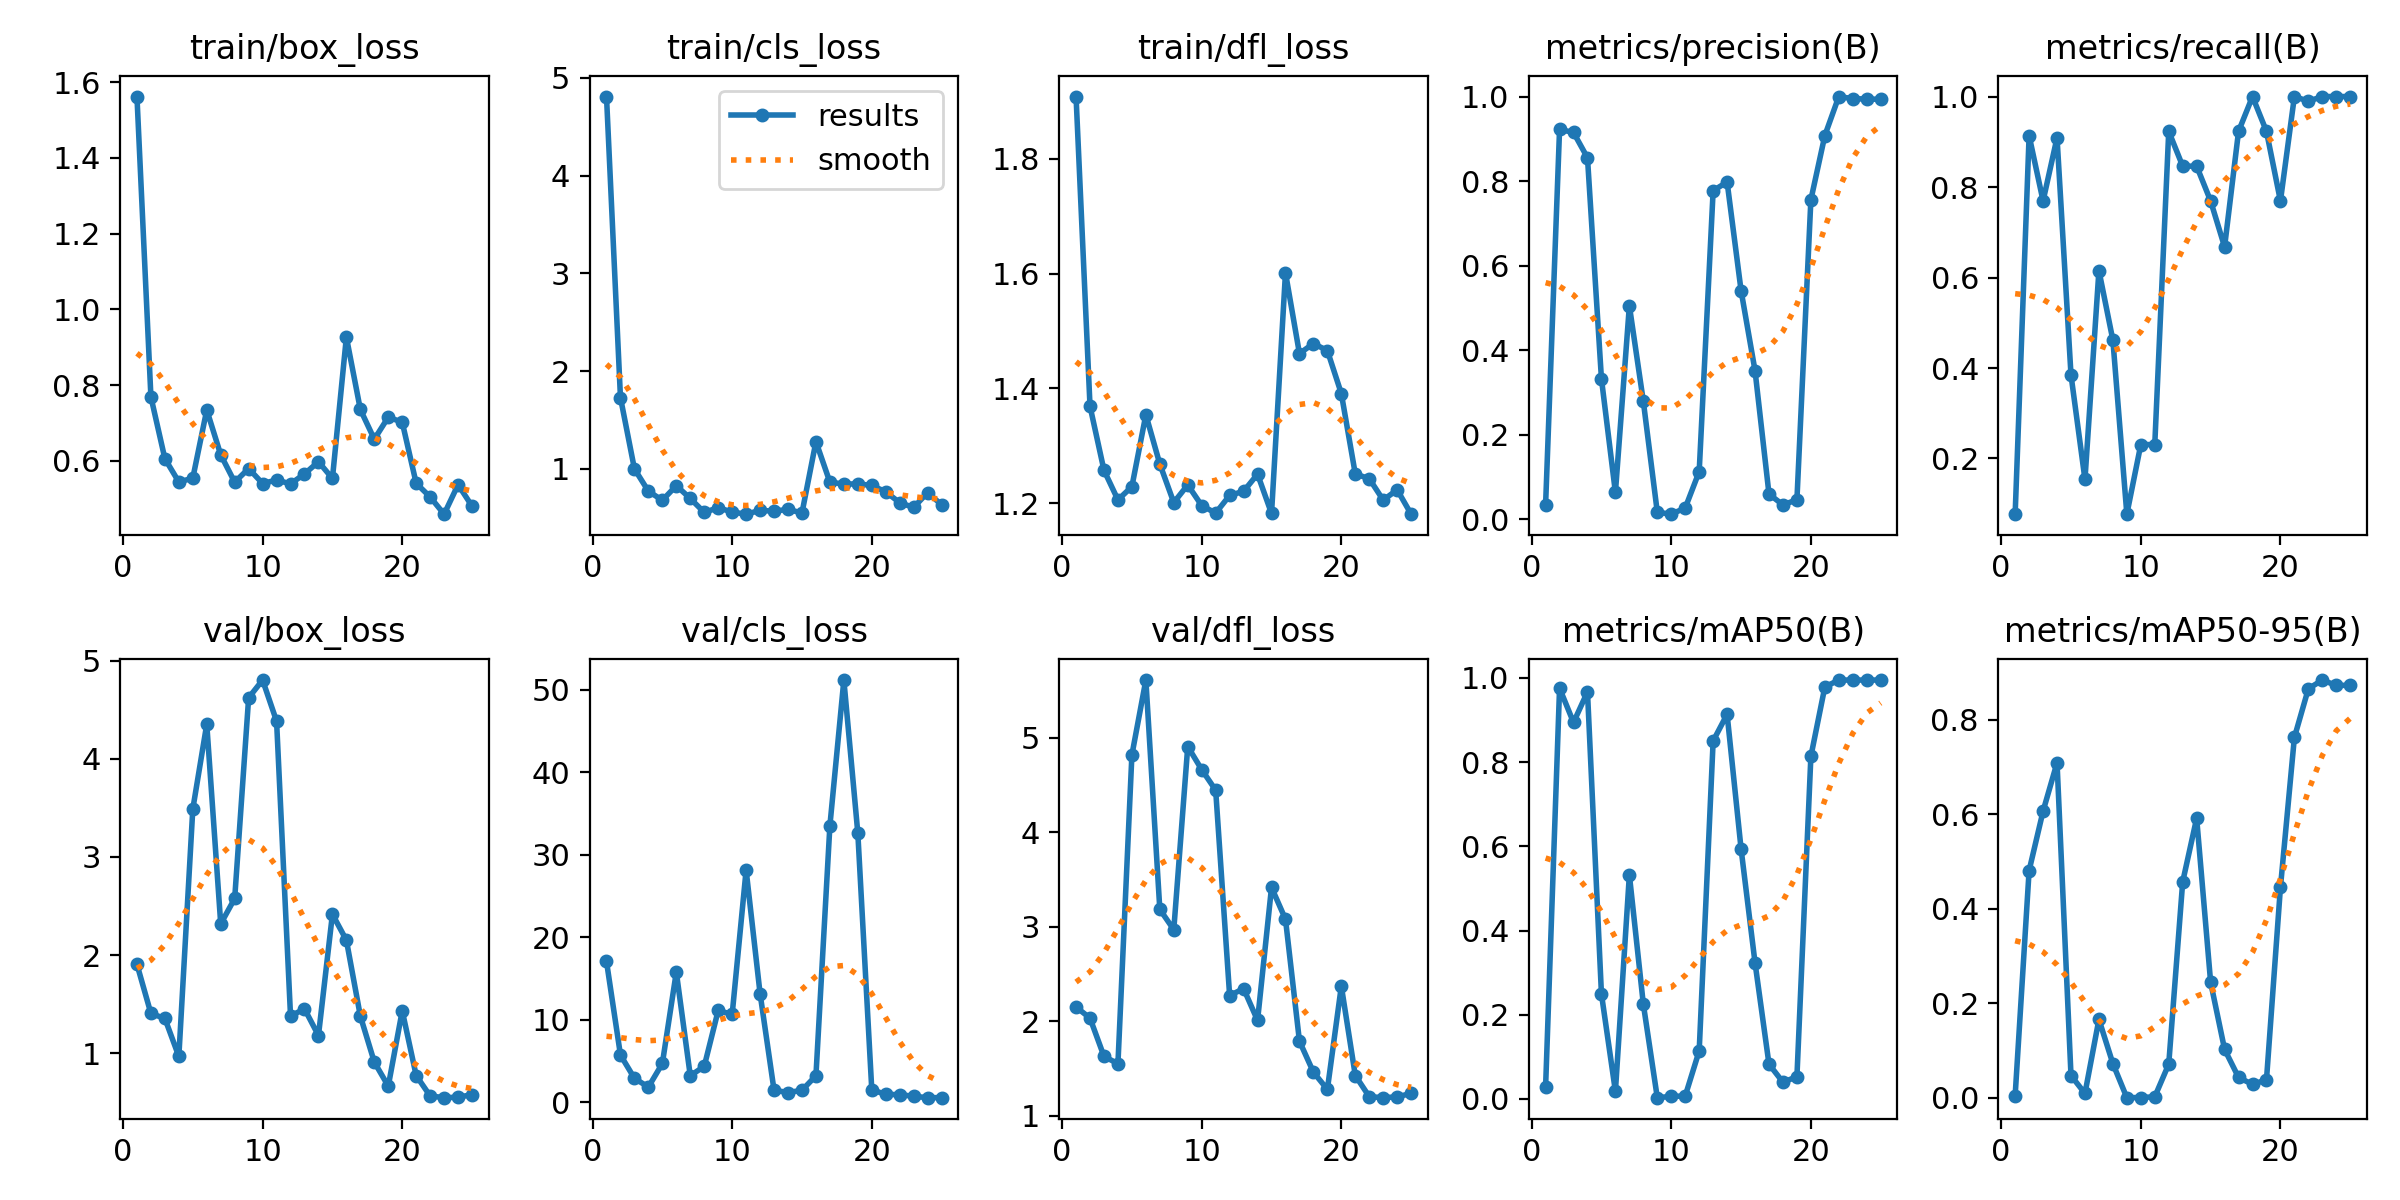

Values plotted in this chart, from the file beside it:
epoch, train/box_loss, train/cls_loss, train/dfl_loss, metrics/precision(B), metrics/recall(B), metrics/mAP50(B), metrics/mAP50-95(B), val/box_loss, val/cls_loss, val/dfl_loss, lr/pg0, lr/pg1, lr/pg2
1, 1.562, 4.809, 1.908, 0.03452, 0.07692, 0.02872, 0.0049, 1.906, 17.08, 2.151, 0.00016, 0.00016, 0.00016
2, 0.7692, 1.728, 1.369, 0.9223, 0.9137, 0.9757, 0.4807, 1.405, 5.724, 2.033, 0.0003265, 0.0003265, 0.0003265
3, 0.6061, 0.9989, 1.258, 0.915, 0.7692, 0.8942, 0.6063, 1.354, 2.905, 1.629, 0.0004788, 0.0004788, 0.0004788
4, 0.5444, 0.7706, 1.206, 0.8551, 0.909, 0.9671, 0.7088, 0.9668, 1.838, 1.551, 0.0006168, 0.0006168, 0.0006168
5, 0.5545, 0.677, 1.229, 0.3321, 0.3846, 0.2493, 0.04724, 3.488, 4.699, 4.818, 0.0007406, 0.0007406, 0.0007406
6, 0.7346, 0.827, 1.354, 0.06338, 0.1538, 0.01827, 0.00943, 4.353, 15.79, 5.611, 0.0008501, 0.0008501, 0.0008501
7, 0.6162, 0.6955, 1.268, 0.5051, 0.6154, 0.5323, 0.1659, 2.318, 3.216, 3.184, 0.0009454, 0.0009454, 0.0009454
8, 0.5439, 0.5535, 1.201, 0.2788, 0.4615, 0.2251, 0.07239, 2.577, 4.356, 2.969, 0.001026, 0.001026, 0.001026
9, 0.5799, 0.6012, 1.232, 0.01649, 0.07692, 0.00314, 0.00045, 4.622, 11.13, 4.908, 0.001093, 0.001093, 0.001093
10, 0.5404, 0.5569, 1.196, 0.01196, 0.2308, 0.00612, 0.00079, 4.803, 10.65, 4.663, 0.001146, 0.001146, 0.001146
11, 0.5497, 0.5351, 1.183, 0.02666, 0.2308, 0.00717, 0.00232, 4.384, 28.16, 4.446, 0.001184, 0.001184, 0.001184
12, 0.5395, 0.574, 1.214, 0.1126, 0.9231, 0.1143, 0.07133, 1.378, 13.17, 2.272, 0.001129, 0.001129, 0.001129
13, 0.5657, 0.5658, 1.221, 0.7772, 0.8461, 0.8505, 0.457, 1.452, 1.454, 2.346, 0.001129, 0.001129, 0.001129
14, 0.5979, 0.5842, 1.251, 0.7979, 0.8461, 0.9137, 0.5914, 1.18, 1.181, 2.009, 0.00105, 0.00105, 0.00105
15, 0.5537, 0.547, 1.182, 0.541, 0.7692, 0.5942, 0.2447, 2.416, 1.448, 3.417, 0.0009704, 0.0009704, 0.0009704
16, 0.9271, 1.278, 1.601, 0.3515, 0.6678, 0.3235, 0.1027, 2.152, 3.215, 3.079, 0.0008912, 0.0008912, 0.0008912
17, 0.7359, 0.8626, 1.461, 0.05957, 0.9231, 0.08271, 0.04334, 1.379, 33.54, 1.79, 0.000812, 0.000812, 0.000812
18, 0.6573, 0.8434, 1.478, 0.03387, 1, 0.03988, 0.02858, 0.9095, 51.2, 1.462, 0.0007328, 0.0007328, 0.0007328
19, 0.7156, 0.8447, 1.466, 0.04615, 0.9231, 0.05294, 0.03822, 0.6646, 32.64, 1.279, 0.0006536, 0.0006536, 0.0006536
20, 0.7023, 0.8294, 1.391, 0.7558, 0.7692, 0.8137, 0.4452, 1.433, 1.514, 2.372, 0.0005744, 0.0005744, 0.0005744
21, 0.541, 0.7638, 1.251, 0.9078, 1, 0.9786, 0.7623, 0.7718, 0.949, 1.426, 0.0004952, 0.0004952, 0.0004952
22, 0.5048, 0.6528, 1.243, 1, 0.9897, 0.995, 0.8652, 0.5642, 0.9221, 1.202, 0.000416, 0.000416, 0.000416
23, 0.4594, 0.6035, 1.206, 0.9951, 1, 0.995, 0.8836, 0.5468, 0.7218, 1.192, 0.0003368, 0.0003368, 0.0003368
24, 0.5373, 0.7568, 1.224, 0.9941, 1, 0.995, 0.8722, 0.5513, 0.5539, 1.2, 0.0002576, 0.0002576, 0.0002576
25, 0.4805, 0.6312, 1.181, 0.9935, 1, 0.995, 0.8725, 0.5778, 0.5593, 1.237, 0.0001784, 0.0001784, 0.0001784
